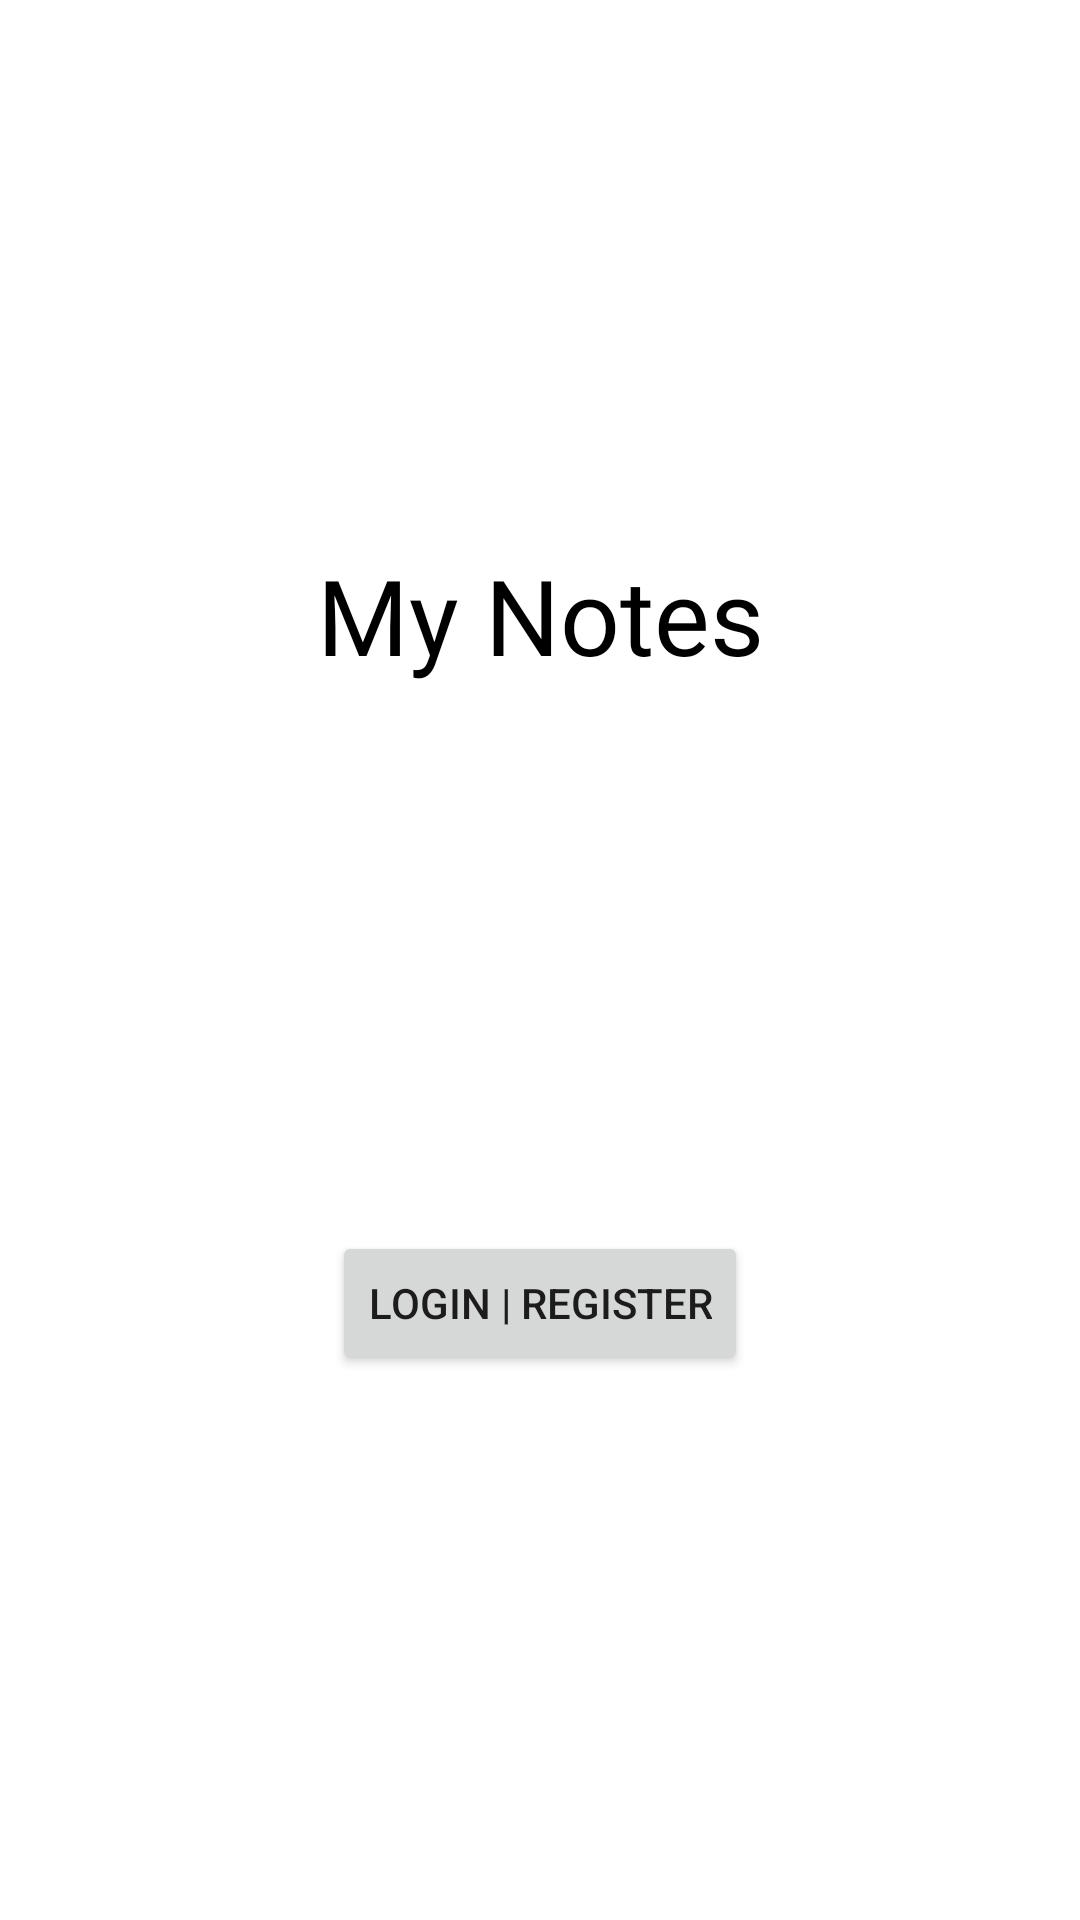

Reconstruct the res/layout file that produces this screen, plus the resources it refers to.
<!-- AndroidManifest.xml: application theme Theme.MyNotesForMsc -->
<!-- res/layout/activity_login.xml -->
<?xml version="1.0" encoding="utf-8"?>
<androidx.constraintlayout.widget.ConstraintLayout xmlns:android="http://schemas.android.com/apk/res/android"
    xmlns:app="http://schemas.android.com/apk/res-auto"
    xmlns:tools="http://schemas.android.com/tools"
    android:layout_width="match_parent"
    android:layout_height="match_parent"
    tools:context=".Model.LoginActivity">

    <TextView
        android:id="@+id/txtTitle"
        android:layout_width="wrap_content"
        android:layout_height="wrap_content"
        android:fontFamily="@font/black_ops_one"
        android:text="My Notes"
        android:textColor="@color/black"
        android:textSize="35sp"
        app:layout_constraintBottom_toTopOf="@+id/btn_login_register"
        app:layout_constraintEnd_toEndOf="parent"
        app:layout_constraintHorizontal_bias="0.5"
        app:layout_constraintStart_toStartOf="parent"
        app:layout_constraintTop_toTopOf="parent" />

    <Button
        android:id="@+id/btn_login_register"
        android:layout_width="wrap_content"
        android:layout_height="wrap_content"
        android:text="LOGIN | REGISTER"
        app:layout_constraintBottom_toBottomOf="parent"
        app:layout_constraintEnd_toEndOf="parent"
        app:layout_constraintHorizontal_bias="0.5"
        app:layout_constraintStart_toStartOf="parent"
        app:layout_constraintTop_toBottomOf="@+id/txtTitle" />

</androidx.constraintlayout.widget.ConstraintLayout>
<!-- resources referenced by this layout -->
<resources>
  <style name="Theme.MyNotesForMsc" parent="Theme.MaterialComponents.DayNight.DarkActionBar">
          
          <item name="colorPrimary">@color/purple_500</item>
          <item name="colorPrimaryVariant">@color/purple_700</item>
          <item name="colorOnPrimary">@color/white</item>
          
          <item name="colorSecondary">@color/teal_200</item>
          <item name="colorSecondaryVariant">@color/teal_700</item>
          <item name="colorOnSecondary">@color/black</item>
          
          <item name="android:statusBarColor" tools:targetApi="l">?attr/colorPrimaryVariant</item>
          
      </style>
  <!-- not gathered from this repository: default colours our renderer supplied (Android Studio template values) -->
  <color name="purple_500">#FF6200EE</color>
  <color name="purple_700">#FF3700B3</color>
  <color name="teal_200">#FF03DAC5</color>
  <color name="teal_700">#FF018786</color>
  <color name="black">#FF000000</color>
  <color name="white">#FFFFFFFF</color>
</resources>
